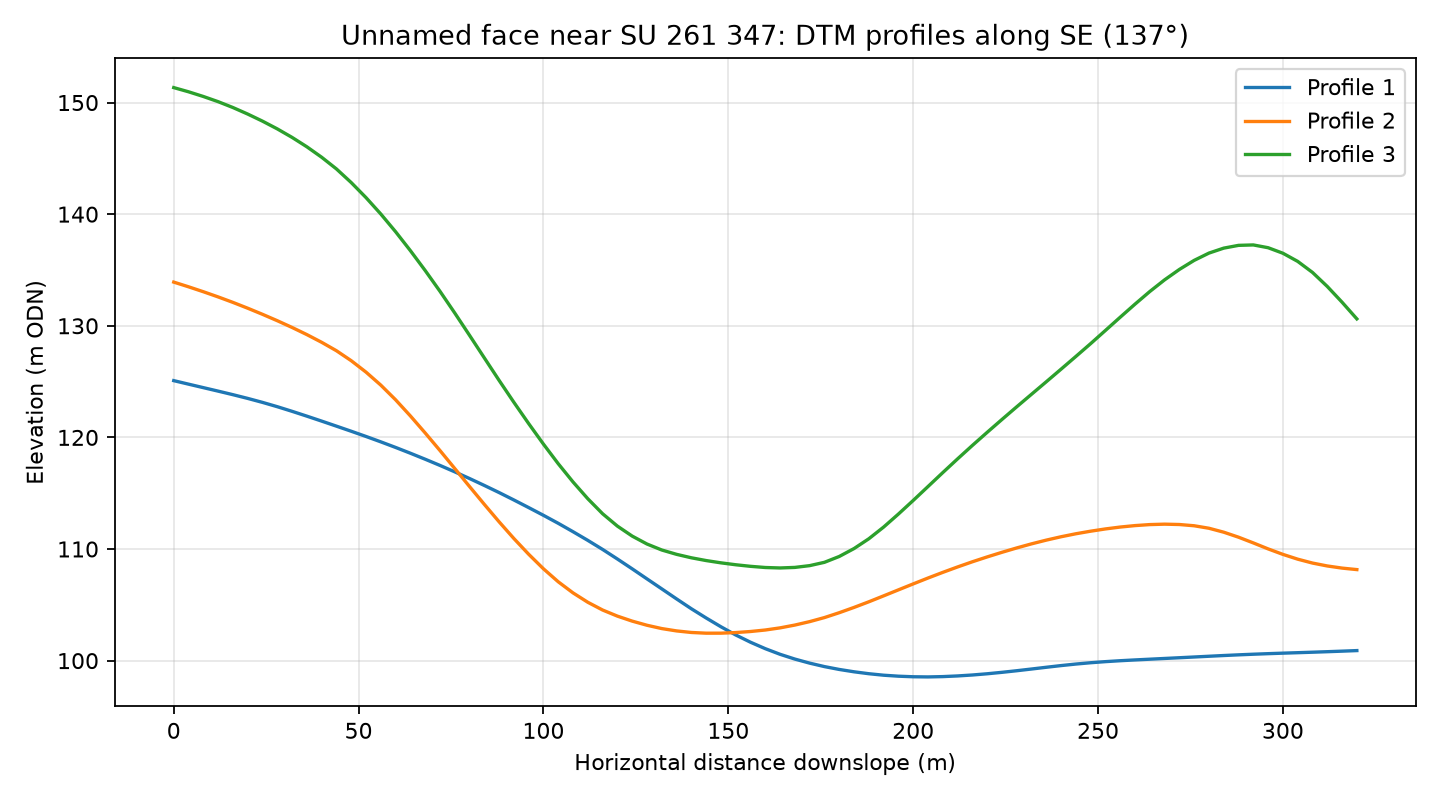

The file beside this chart, header and first rows:
profile, distance_m, elevation_m
1, 0.0, 125.1
1, 4.0, 124.8
1, 8.0, 124.5
1, 12.0, 124.1
1, 16.0, 123.8
1, 20.0, 123.5
1, 24.0, 123.1
1, 28.0, 122.8
1, 32.0, 122.3
1, 36.0, 121.9
1, 40.0, 121.5
1, 44.0, 121
1, 48.0, 120.6
1, 52.0, 120.1
1, 56.0, 119.6
1, 60.0, 119.1
1, 64.0, 118.6
1, 68.0, 118
1, 72.0, 117.5
1, 76.0, 116.9
1, 80.0, 116.3
1, 84.0, 115.7
1, 88.0, 115.1
1, 92.0, 114.4
1, 96.0, 113.7
1, 100.0, 113
1, 104.0, 112.3
1, 108.0, 111.6
1, 112.0, 110.8
1, 116.0, 110
1, 120.0, 109.1
1, 124.0, 108.2
1, 128.0, 107.3
1, 132.0, 106.4
1, 136.0, 105.5
1, 140.0, 104.6
1, 144.0, 103.8
1, 148.0, 103
1, 152.0, 102.3
1, 156.0, 101.6
1, 160.0, 101.1
1, 164.0, 100.6
1, 168.0, 100.1
1, 172.0, 99.78
1, 176.0, 99.47
1, 180.0, 99.21
1, 184.0, 99
1, 188.0, 98.83
1, 192.0, 98.69
1, 196.0, 98.61
1, 200.0, 98.55
1, 204.0, 98.54
1, 208.0, 98.57
1, 212.0, 98.63
1, 216.0, 98.71
1, 220.0, 98.82
1, 224.0, 98.95
1, 228.0, 99.09
1, 232.0, 99.25
1, 236.0, 99.41
... 183 more rows
